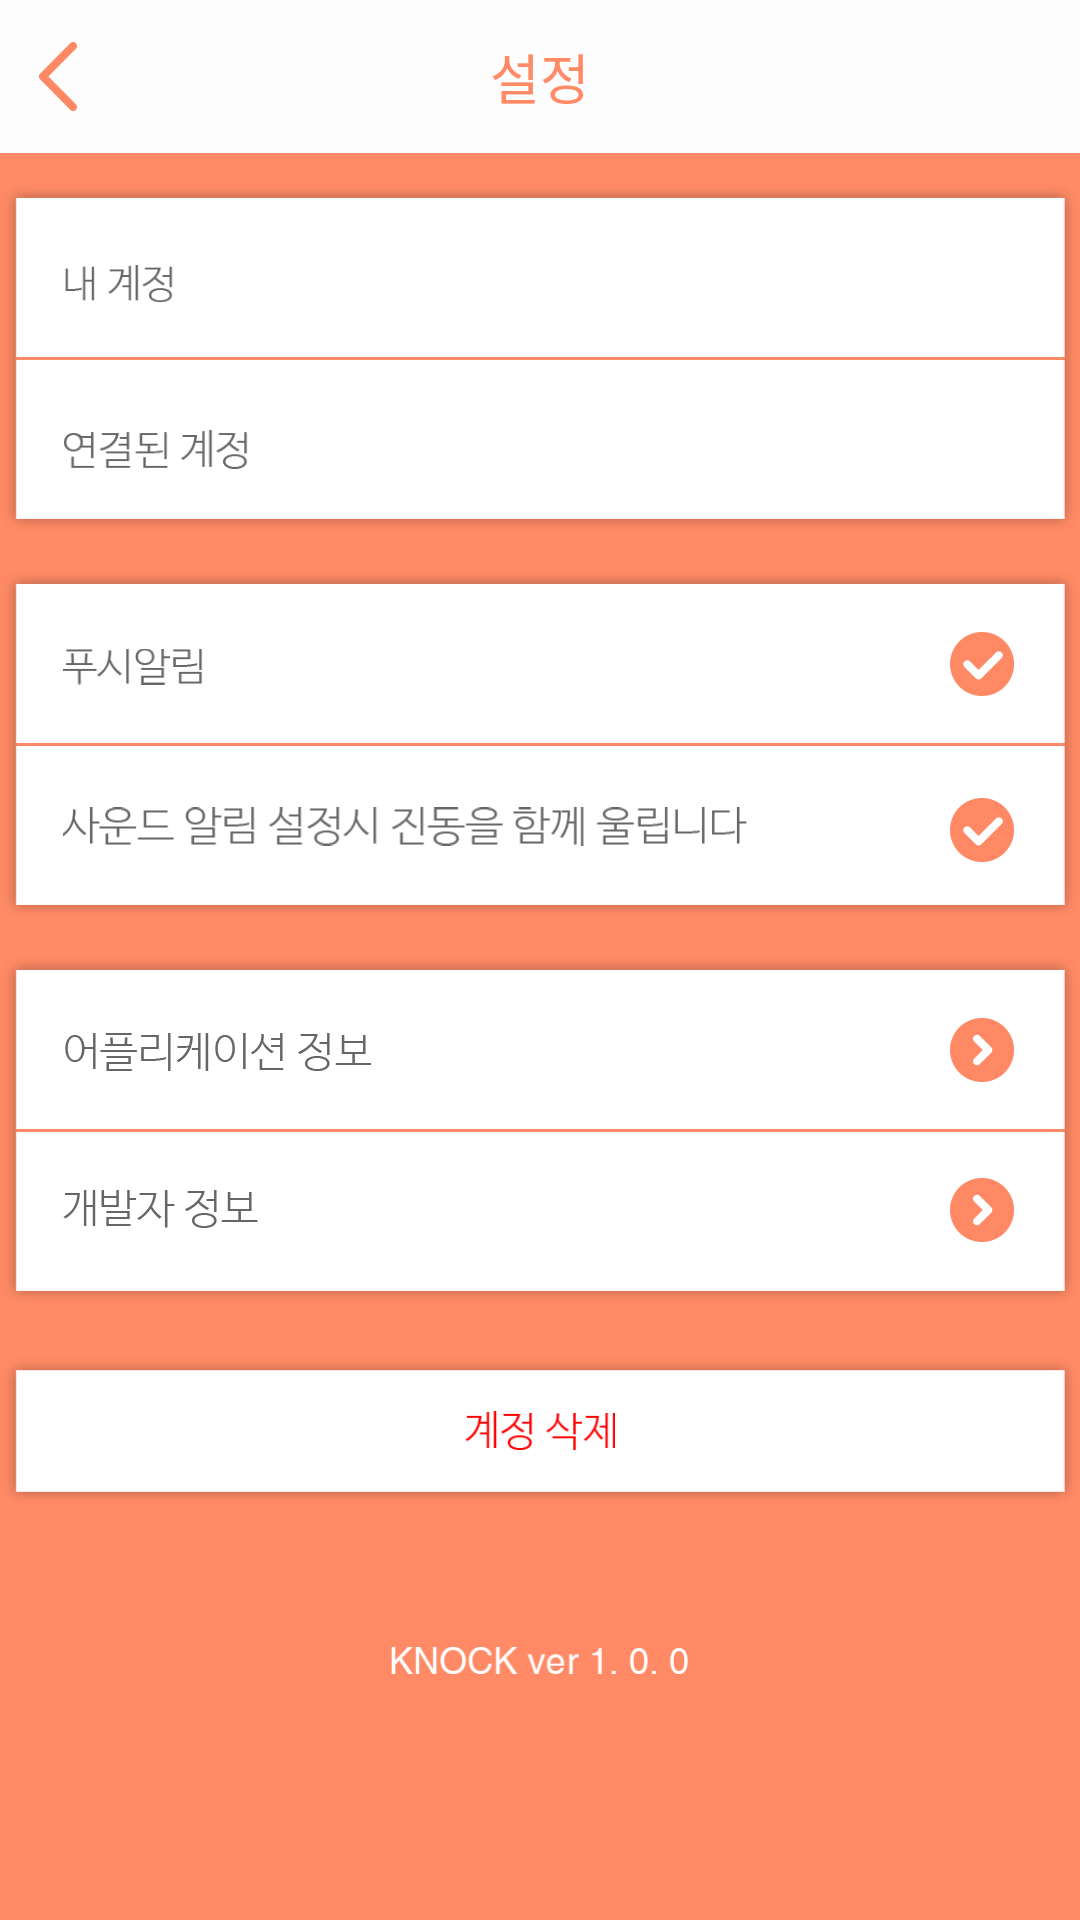

Produce the Android XML layout that renders to this screen, including the resource entries it uses.
<!-- AndroidManifest.xml: application theme AppTheme -->
<!-- res/layout/settinglayout.xml -->
<?xml version="1.0" encoding="utf-8"?>

<LinearLayout xmlns:android="http://schemas.android.com/apk/res/android"
    android:layout_width="match_parent"
    android:layout_height="match_parent"
    android:background="@mipmap/setting_background"
    android:orientation="vertical">

    <LinearLayout
        android:id="@+id/setting_title"
        android:layout_width="match_parent"
        android:layout_height="51dp"
        android:background="#FDFDFD"
        android:orientation="horizontal">

        <LinearLayout
            android:id="@+id/title_backbtn"
            android:layout_width="match_parent"
            android:layout_height="match_parent"
            android:layout_weight="1">

            <ImageView
                android:layout_width="wrap_content"
                android:layout_height="wrap_content"
                android:layout_gravity="left|center_vertical"
                android:layout_marginLeft="13dp"
                android:background="@mipmap/btn_back" />

        </LinearLayout>


        <LinearLayout
            android:layout_width="match_parent"
            android:layout_height="match_parent"
            android:layout_weight="1"
            android:gravity="center"
            android:orientation="horizontal">

            <TextView
                android:layout_width="wrap_content"
                android:layout_height="wrap_content"
                android:text="설정"
                android:textColor="#ff8a65"
                android:textSize="18sp" />
        </LinearLayout>

        <LinearLayout
            android:layout_width="match_parent"
            android:layout_height="match_parent"
            android:layout_weight="1"/>

    </LinearLayout>

    <LinearLayout
        android:layout_width="match_parent"
        android:layout_height="wrap_content"
        android:layout_marginTop="10dp"
        android:background="@mipmap/setting_infromation_alarm_account_area"
        android:orientation="vertical">

        <LinearLayout
            android:layout_width="match_parent"
            android:layout_height="wrap_content"
            android:layout_weight="1"
            android:orientation="horizontal">

            <ImageView
                android:layout_width="38dp"
                android:layout_height="25dp"
                android:layout_marginLeft="21dp"
                android:layout_marginTop="21dp"
                android:src="@mipmap/text_my_account" />

            <TextView
                android:id="@+id/setting_tv_myAccount"
                android:layout_width="wrap_content"
                android:layout_height="wrap_content"
                android:layout_marginLeft="45dp"
                android:layout_marginTop="21dp"
                android:textColor="#FF8964" />


        </LinearLayout>


        <LinearLayout
            android:layout_width="match_parent"
            android:layout_height="wrap_content"
            android:layout_weight="1"
            android:orientation="horizontal">

            <ImageView
                android:layout_width="63dp"
                android:layout_height="13dp"
                android:layout_marginLeft="21dp"
                android:layout_marginTop="16dp"
                android:src="@mipmap/text_linked_account" />

            <TextView
                android:id="@+id/setting_tv_linkedAccount"
                android:layout_width="wrap_content"
                android:layout_height="wrap_content"
                android:layout_marginLeft="21dp"
                android:layout_marginTop="11dp"
                android:textColor="#FF8964" />

        </LinearLayout>

    </LinearLayout>


    <LinearLayout
        android:layout_width="match_parent"
        android:layout_height="wrap_content"
        android:layout_marginTop="12dp"
        android:background="@mipmap/setting_infromation_alarm_account_area"
        android:orientation="vertical">

        <LinearLayout
            android:id="@+id/setting_layout_push"
            android:layout_width="match_parent"
            android:layout_height="wrap_content"
            android:layout_weight="1"
            android:orientation="horizontal">

            <LinearLayout
                android:layout_width="wrap_content"
                android:layout_height="match_parent"
                android:layout_weight="1"
                android:gravity="left">

                <ImageView
                    android:layout_width="48dp"
                    android:layout_height="13dp"
                    android:layout_marginLeft="21dp"
                    android:layout_marginTop="26dp"
                    android:src="@mipmap/text_push" />

            </LinearLayout>


            <LinearLayout
                android:layout_width="wrap_content"
                android:layout_height="match_parent"
                android:layout_weight="1"
                android:gravity="right">

                <ImageView
                    android:id="@+id/setting_btn_push"
                    android:layout_width="wrap_content"
                    android:layout_height="wrap_content"
                    android:layout_marginRight="22dp"
                    android:layout_marginTop="21dp"
                    android:src="@mipmap/btn_check" />

            </LinearLayout>

        </LinearLayout>

        <LinearLayout
            android:id="@+id/setting_layout_vib"
            android:layout_width="match_parent"
            android:layout_height="wrap_content"
            android:layout_weight="1"
            android:orientation="horizontal">

            <LinearLayout
                android:layout_width="wrap_content"
                android:layout_height="match_parent"
                android:layout_weight="1"
                android:gravity="left">

                <ImageView
                    android:layout_width="228dp"
                    android:layout_height="13dp"
                    android:layout_marginLeft="21dp"
                    android:layout_marginTop="18dp"
                    android:src="@mipmap/text_sound_option" />

            </LinearLayout>


            <LinearLayout
                android:layout_width="wrap_content"
                android:layout_height="match_parent"
                android:layout_weight="1"
                android:gravity="right">

                <ImageView
                    android:id="@+id/setting_btn_vib"
                    android:layout_width="wrap_content"
                    android:layout_height="wrap_content"
                    android:layout_marginRight="22dp"
                    android:layout_marginTop="15dp"
                    android:src="@mipmap/btn_check" />

            </LinearLayout>

        </LinearLayout>
    </LinearLayout>


    <LinearLayout
        android:layout_width="match_parent"
        android:layout_height="wrap_content"
        android:layout_marginTop="12dp"
        android:background="@mipmap/setting_infromation_alarm_account_area"
        android:orientation="vertical">

        <LinearLayout
            android:id="@+id/setting_layout_appInfo"
            android:layout_width="match_parent"
            android:layout_height="wrap_content"
            android:layout_weight="1"
            android:orientation="horizontal">

            <LinearLayout
                android:layout_width="wrap_content"
                android:layout_height="match_parent"
                android:layout_weight="1"
                android:gravity="left">

                <ImageView
                    android:layout_width="wrap_content"
                    android:layout_height="wrap_content"
                    android:layout_marginLeft="21dp"
                    android:layout_marginTop="26dp"
                    android:src="@mipmap/text_app_information" />

            </LinearLayout>

            <LinearLayout
                android:layout_width="wrap_content"
                android:layout_height="match_parent"
                android:layout_weight="1"
                android:gravity="right">

                <ImageView
                    android:id="@+id/setting_btn_appInfo"
                    android:layout_width="wrap_content"
                    android:layout_height="wrap_content"
                    android:layout_marginRight="22dp"
                    android:layout_marginTop="21dp"
                    android:src="@mipmap/btn_gogo" />

            </LinearLayout>

        </LinearLayout>

        <LinearLayout
            android:id="@+id/setting_layout_devInfo"
            android:layout_width="match_parent"
            android:layout_height="wrap_content"
            android:layout_weight="1"
            android:orientation="horizontal">


            <LinearLayout
                android:layout_width="wrap_content"
                android:layout_height="match_parent"
                android:layout_weight="1"
                android:gravity="left">

                <ImageView
                    android:layout_width="wrap_content"
                    android:layout_height="wrap_content"
                    android:layout_marginLeft="21dp"
                    android:layout_marginTop="15dp"
                    android:src="@mipmap/text_developer_information" />

            </LinearLayout>


            <LinearLayout
                android:layout_width="wrap_content"
                android:layout_height="match_parent"
                android:layout_weight="1"
                android:gravity="right">

                <ImageView
                    android:id="@+id/setting_btn_devInfo"
                    android:layout_width="wrap_content"
                    android:layout_height="wrap_content"
                    android:layout_marginRight="22dp"
                    android:layout_marginTop="11dp"
                    android:src="@mipmap/btn_gogo" />
            </LinearLayout>

        </LinearLayout>
    </LinearLayout>


    <LinearLayout
        android:id="@+id/setting_layout_delAccount"
        android:layout_width="match_parent"
        android:layout_height="wrap_content"
        android:layout_marginTop="17dp"
        android:background="@mipmap/setting_account_del_area"
        android:gravity="center">

        <ImageView
            android:id="@+id/setting_btn_delAccount"
            android:layout_width="51dp"
            android:layout_height="13dp"
            android:src="@mipmap/btn_account_delete" />

    </LinearLayout>


    <LinearLayout
        android:layout_width="match_parent"
        android:layout_height="wrap_content"
        android:layout_marginTop="47dp"
        android:gravity="center">

        <ImageButton
            android:layout_width="99dp"
            android:layout_height="9dp"
            android:layout_gravity="center"
            android:background="@mipmap/text_knock_version" />

    </LinearLayout>


</LinearLayout>
<!-- resources referenced by this layout -->
<resources>
  <!-- mipmap btn_account_delete: png bitmap (mipmap-xxhdpi, 2305 bytes) -->
  <!-- mipmap btn_back: png bitmap (mipmap-xxhdpi, 1508 bytes) -->
  <!-- mipmap btn_check: png bitmap (mipmap-xxhdpi, 2266 bytes) -->
  <!-- mipmap btn_gogo: png bitmap (mipmap-xxhdpi, 2238 bytes) -->
  <!-- mipmap setting_account_del_area: png bitmap (mipmap-xxhdpi, 2887 bytes) -->
  <!-- mipmap setting_background: png bitmap (mipmap-xxhdpi, 9717 bytes) -->
  <!-- mipmap setting_infromation_alarm_account_area: png bitmap (mipmap-xxhdpi, 4005 bytes) -->
  <!-- mipmap text_app_information: png bitmap (mipmap-xxhdpi, 3046 bytes) -->
  <!-- mipmap text_developer_information: png bitmap (mipmap-xxhdpi, 2284 bytes) -->
  <!-- mipmap text_knock_version: png bitmap (mipmap-xxhdpi, 2590 bytes) -->
  <!-- mipmap text_linked_account: png bitmap (mipmap-xxhdpi, 2540 bytes) -->
  <!-- mipmap text_my_account: png bitmap (mipmap-xxhdpi, 1902 bytes) -->
  <!-- mipmap text_push: png bitmap (mipmap-xxhdpi, 1939 bytes) -->
  <!-- mipmap text_sound_option: png bitmap (mipmap-xxhdpi, 4863 bytes) -->
  <style name="AppTheme" parent="Theme.AppCompat.Light">
          <item name="android:actionBarStyle">@style/MyActionBar</item>
  
          
          <item name="actionBarStyle">@style/MyActionBar</item>
      </style>
  <style name="MyActionBar" parent="@style/Theme.AppCompat.Light.DarkActionBar">
          <item name="android:background">@android:color/transparent</item>
          <item name="android:windowActionBarOverlay">true</item>
          <item name="colorPrimary">@android:color/transparent</item>
  
          
          <item name="background">@android:color/transparent</item>
          <item name="windowActionBarOverlay">true</item>
          <item name="android:windowContentOverlay">@null</item>
          <item name="android:windowIsTranslucent">true</item>
      </style>
</resources>
